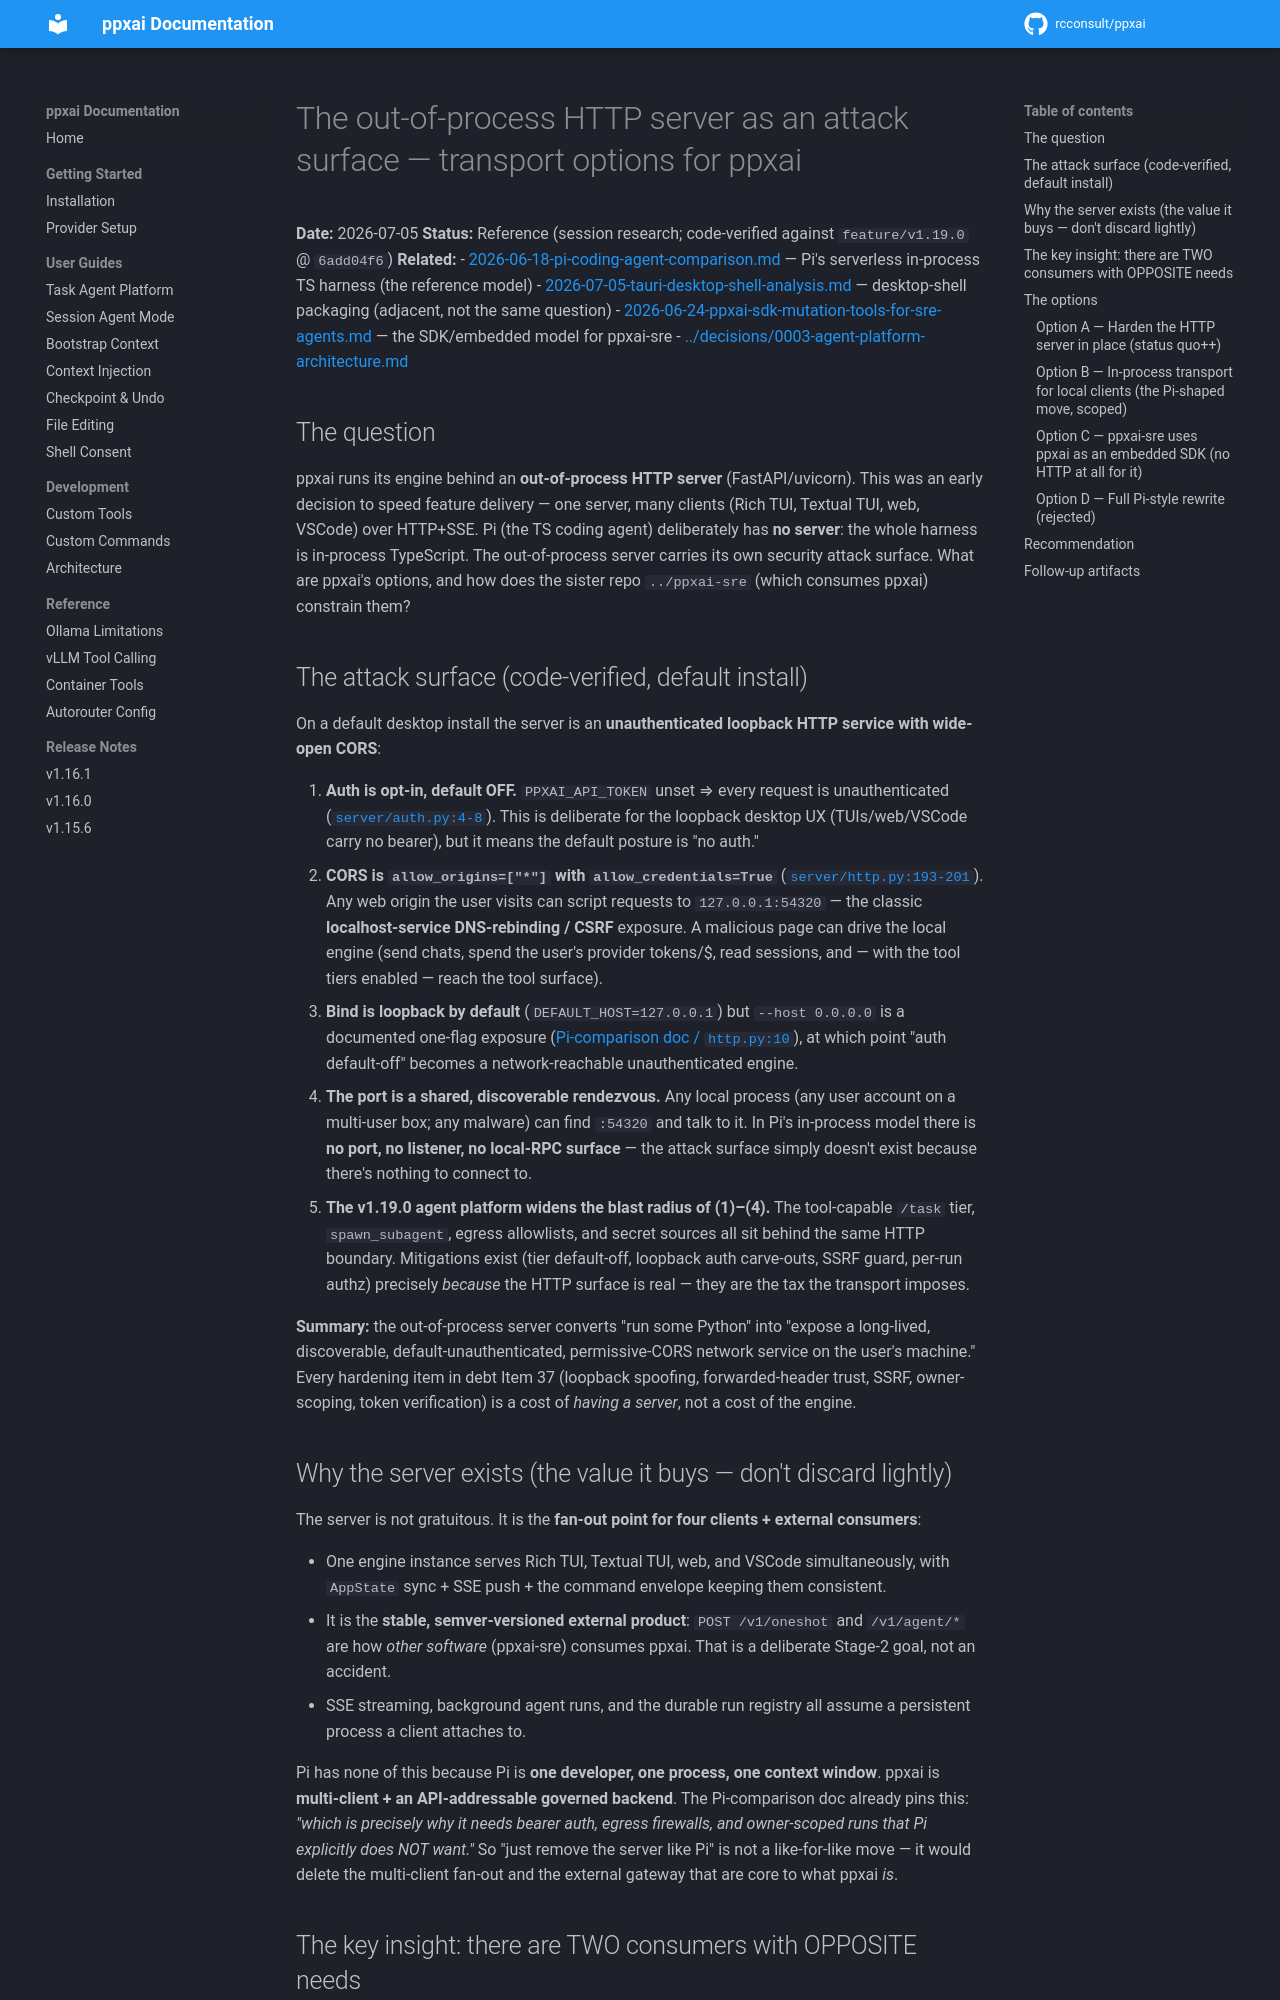

repository: rcconsult/ppxai · page: dev/research/2026-07-05-http-server-attack-surface-and-transport-options/index.html · generator: mkdocs

# The out-of-process HTTP server as an attack surface — transport options for ppxai

**Date:** 2026-07-05
**Status:** Reference (session research; code-verified against `feature/v1.19.0` @ `6add04f6`)
**Related:**
- [2026-06-18-pi-coding-agent-comparison.md](2026-06-18-pi-coding-agent-comparison.md) — Pi's serverless in-process TS harness (the reference model)
- [2026-07-05-tauri-desktop-shell-analysis.md](2026-07-05-tauri-desktop-shell-analysis.md) — desktop-shell packaging (adjacent, not the same question)
- [2026-06-24-ppxai-sdk-mutation-tools-for-sre-agents.md](2026-06-24-ppxai-sdk-mutation-tools-for-sre-agents.md) — the SDK/embedded model for ppxai-sre
- [../decisions/0003-agent-platform-architecture.md](../decisions/0003-agent-platform-architecture.md)

## The question

ppxai runs its engine behind an **out-of-process HTTP server** (FastAPI/uvicorn).
This was an early decision to speed feature delivery — one server, many clients
(Rich TUI, Textual TUI, web, VSCode) over HTTP+SSE. Pi (the TS coding agent)
deliberately has **no server**: the whole harness is in-process TypeScript. The
out-of-process server carries its own security attack surface. What are ppxai's
options, and how does the sister repo `../ppxai-sre` (which consumes ppxai) constrain them?

## The attack surface (code-verified, default install)

On a default desktop install the server is an **unauthenticated loopback HTTP
service with wide-open CORS**:

1. **Auth is opt-in, default OFF.** `PPXAI_API_TOKEN` unset ⇒ every request is
   unauthenticated ([`server/auth.py:4-8`](../../ppxai/server/auth.py)). This is
   deliberate for the loopback desktop UX (TUIs/web/VSCode carry no bearer), but
   it means the default posture is "no auth."
2. **CORS is `allow_origins=["*"]` with `allow_credentials=True`**
   ([`server/http.py:193-201`](../../ppxai/server/http.py)). Any web origin the
   user visits can script requests to `127.0.0.1:54320` — the classic
   **localhost-service DNS-rebinding / CSRF** exposure. A malicious page can drive
   the local engine (send chats, spend the user's provider tokens/$, read
   sessions, and — with the tool tiers enabled — reach the tool surface).
3. **Bind is loopback by default** (`DEFAULT_HOST=127.0.0.1`) but `--host 0.0.0.0`
   is a documented one-flag exposure ([Pi-comparison doc / `http.py:10`](../../ppxai/server/http.py)),
   at which point "auth default-off" becomes a network-reachable unauthenticated
   engine.
4. **The port is a shared, discoverable rendezvous.** Any local process (any user
   account on a multi-user box; any malware) can find `:54320` and talk to it. In
   Pi's in-process model there is **no port, no listener, no local-RPC surface** —
   the attack surface simply doesn't exist because there's nothing to connect to.
5. **The v1.19.0 agent platform widens the blast radius of (1)–(4).** The tool-capable
   `/task` tier, `spawn_subagent`, egress allowlists, and secret sources all sit
   behind the same HTTP boundary. Mitigations exist (tier default-off, loopback
   auth carve-outs, SSRF guard, per-run authz) precisely *because* the HTTP
   surface is real — they are the tax the transport imposes.

**Summary:** the out-of-process server converts "run some Python" into "expose a
long-lived, discoverable, default-unauthenticated, permissive-CORS network
service on the user's machine." Every hardening item in debt Item 37 (loopback
spoofing, forwarded-header trust, SSRF, owner-scoping, token verification) is a
cost of *having a server*, not a cost of the engine.
